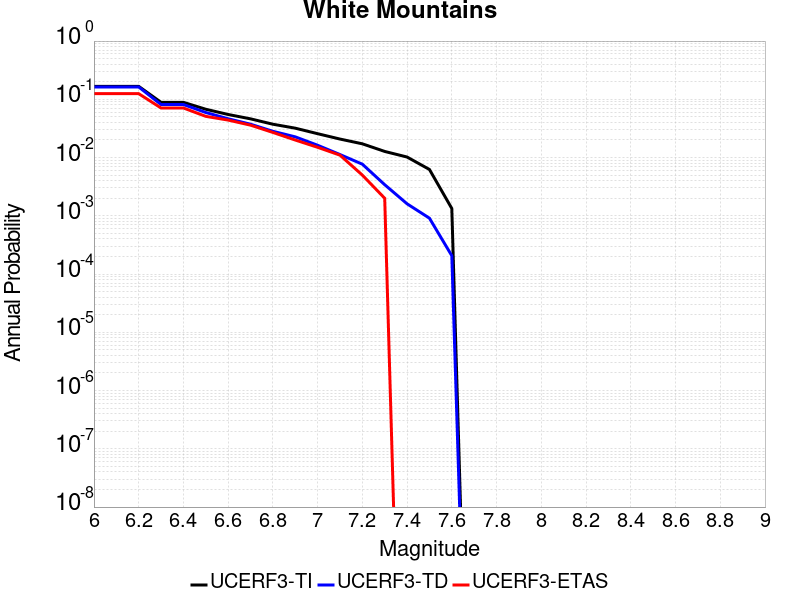

The table this chart was drawn from, first rows:
Magnitude, UCERF3-TI Prob, UCERF3-TD Prob, UCERF3-ETAS Prob
6.0, 0.1671, 0.1631, 0.125
6.1, 0.1671, 0.1631, 0.125
6.2, 0.1671, 0.1631, 0.125
6.3, 0.08878, 0.08137, 0.071
6.4, 0.08878, 0.08137, 0.071
6.5, 0.06752, 0.05938, 0.051
6.6, 0.05489, 0.04633, 0.044
6.7, 0.04621, 0.03739, 0.036
6.8, 0.03735, 0.02824, 0.027
6.9, 0.03196, 0.02269, 0.02
7.0, 0.02569, 0.01627, 0.015
7.1, 0.02078, 0.01127, 0.011
7.2, 0.01722, 0.007698, 0.005
7.3, 0.01274, 0.00342, 0.002
7.4, 0.01021, 0.001607, 0.0
7.5, 0.006249, 9.1055094E-4, 0.0
7.6, 0.001336, 2.0652956E-4, 0.0
